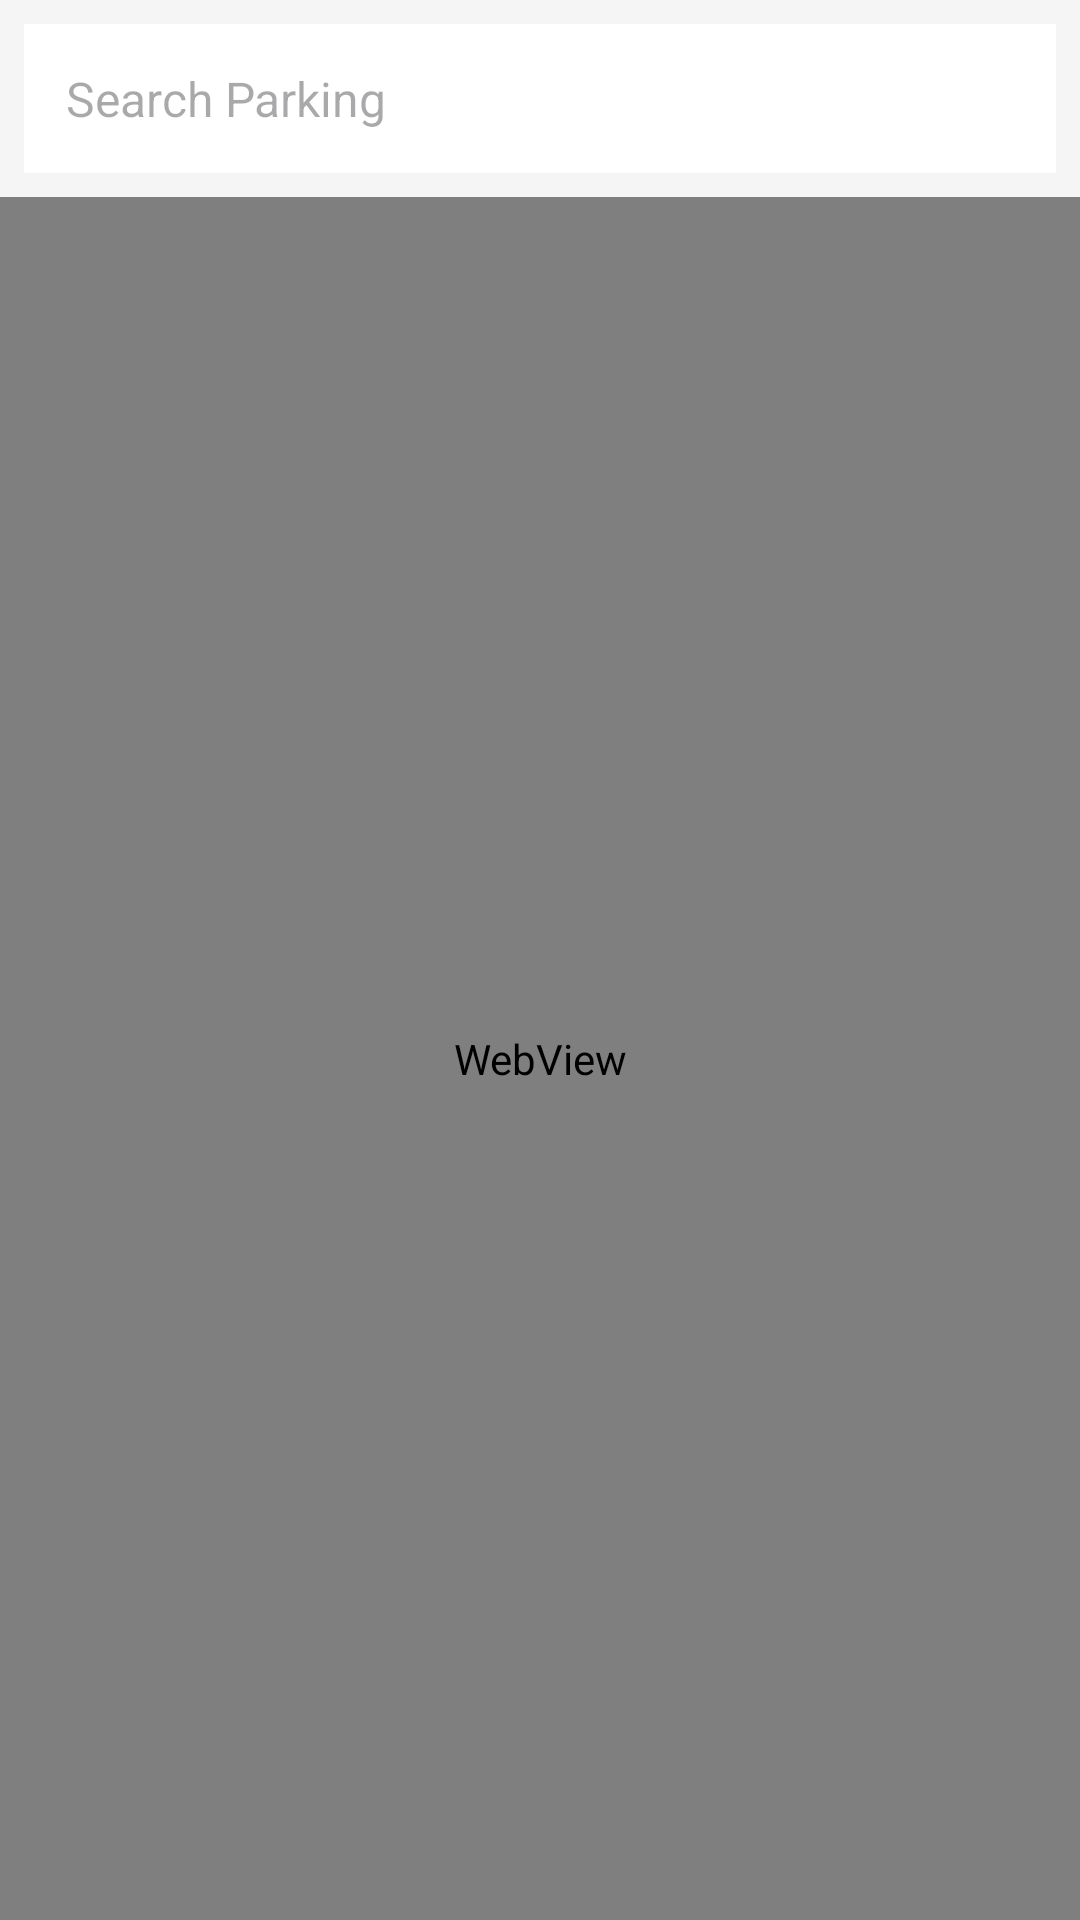

Here is an Android app screen rendered from its layout file. Give the layout XML and the strings, colors and styles it references.
<!-- AndroidManifest.xml: application theme Theme.SmartParkingFinder -->
<!-- res/layout/activity_main.xml -->
<?xml version="1.0" encoding="utf-8"?>
<LinearLayout
    xmlns:android="http://schemas.android.com/apk/res/android"

    android:layout_width="match_parent"
    android:layout_height="match_parent"

    android:orientation="vertical"

    android:background="#F5F5F5">

    

    <EditText
        android:id="@+id/edtSearch"

        android:layout_width="match_parent"

        android:layout_height="wrap_content"

        android:hint="@string/search_parking"

        android:padding="14dp"

        android:textSize="16sp"

        android:background="#FFFFFF"

        android:layout_margin="8dp"/>

    

    <WebView
        android:id="@+id/webView"

        android:layout_width="match_parent"

        android:layout_height="match_parent"/>

</LinearLayout>
<!-- resources referenced by this layout -->
<resources>
  <string name="search_parking">Search Parking</string>
  <style name="Theme.SmartParkingFinder" parent="Theme.Material3.DayNight">
  
          <item name="colorPrimary">
              #2196F3
          </item>
  
          <item name="colorPrimaryDark">
              #1976D2
          </item>
  
          <item name="colorAccent">
              #03A9F4
          </item>
  
      </style>
</resources>
